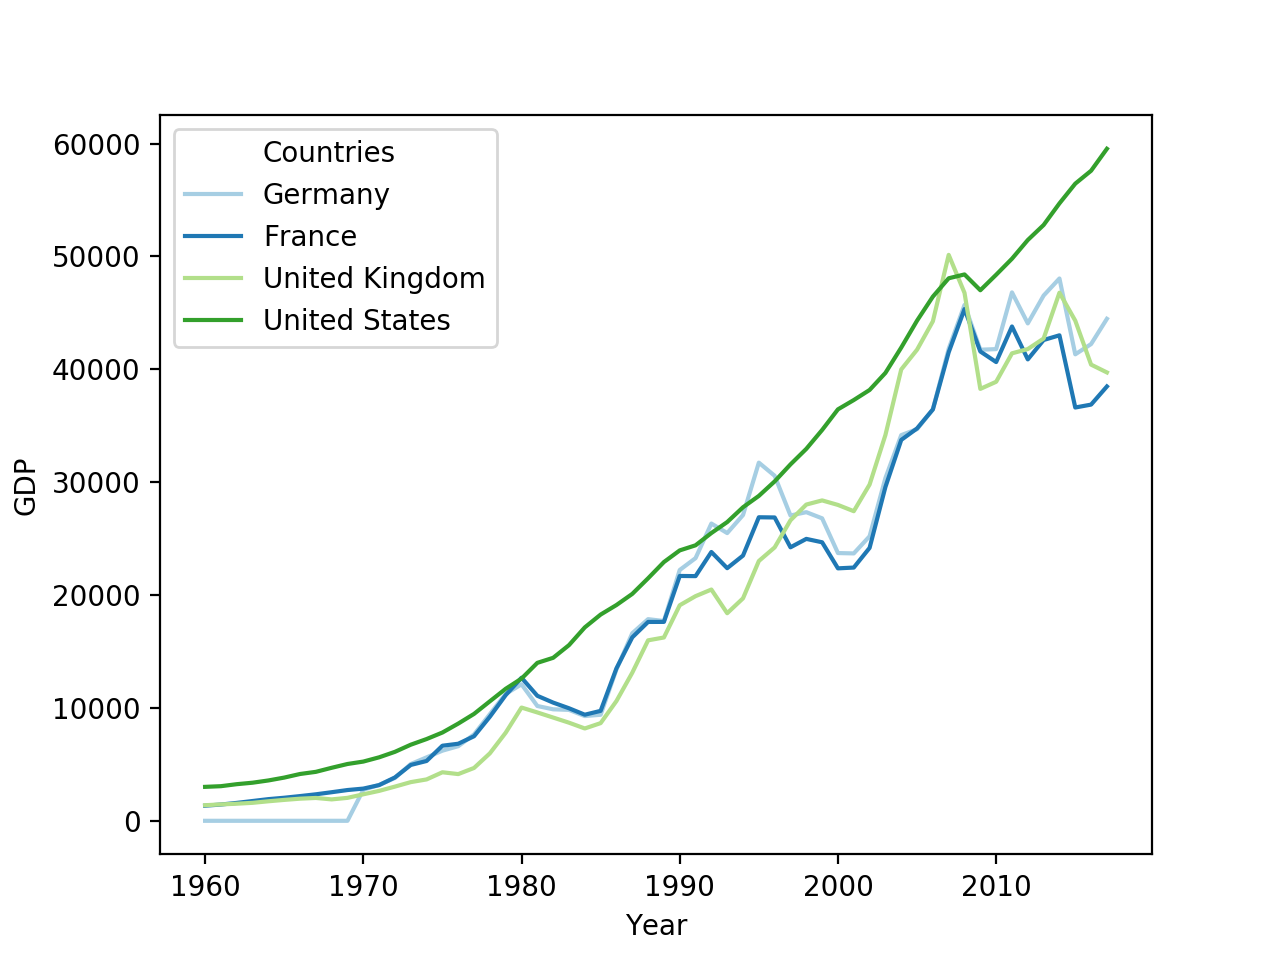

Data behind this chart, as committed beside it:
Name, CountryCode, Indicator, Indicator Code, 1960, 1961, 1962, 1963, 1964, 1965, 1966, 1967, 1968, 1969, 1970, 1971, 1972, 1973, 1974, 1975, 1976, 1977, 1978, 1979
Aruba, ABW, GDP per capita (current US$), NY.GDP.PCAP.CD, 0, 0, 0, 0, 0, 0, 0, 0, 0, 0, 0, 0, 0, 0, 0, 0, 0, 0, 0, 0
Afghanistan, AFG, GDP per capita (current US$), NY.GDP.PCAP.CD, 59.78, 59.88, 58.49, 78.78, 82.21, 101.3, 137.9, 161.3, 129.5, 129.8, 157.2, 160.4, 136.1, 144.1, 174.9, 188, 199, 226, 249.3, 277.9
Angola, AGO, GDP per capita (current US$), NY.GDP.PCAP.CD, 0, 0, 0, 0, 0, 0, 0, 0, 0, 0, 0, 0, 0, 0, 0, 0, 0, 0, 0, 0
Albania, ALB, GDP per capita (current US$), NY.GDP.PCAP.CD, 0, 0, 0, 0, 0, 0, 0, 0, 0, 0, 0, 0, 0, 0, 0, 0, 0, 0, 0, 0
Andorra, AND, GDP per capita (current US$), NY.GDP.PCAP.CD, 0, 0, 0, 0, 0, 0, 0, 0, 0, 0, 3239, 3498, 4217, 5342, 6320, 7169, 7152, 7751, 9130, 11821
Arab World, ARB, GDP per capita (current US$), NY.GDP.PCAP.CD, 0, 0, 0, 0, 0, 0, 0, 0, 221.3, 236.4, 259, 292, 338.8, 417.3, 770.6, 827.3, 996.6, 1113, 1183, 1550
United Arab Emirates, ARE, GDP per capita (current US$), NY.GDP.PCAP.CD, 0, 0, 0, 0, 0, 0, 0, 0, 0, 0, 0, 0, 0, 0, 0, 26556, 29698, 33246, 27897, 32798
Argentina, ARG, GDP per capita (current US$), NY.GDP.PCAP.CD, 0, 0, 1149, 845.1, 1166, 1272, 1266, 1058, 1137, 1324, 1317, 1366, 1401, 2084, 2825, 2012, 1933, 2113, 2129, 2501
Armenia, ARM, GDP per capita (current US$), NY.GDP.PCAP.CD, 0, 0, 0, 0, 0, 0, 0, 0, 0, 0, 0, 0, 0, 0, 0, 0, 0, 0, 0, 0
American Samoa, ASM, GDP per capita (current US$), NY.GDP.PCAP.CD, 0, 0, 0, 0, 0, 0, 0, 0, 0, 0, 0, 0, 0, 0, 0, 0, 0, 0, 0, 0
Antigua and Barbuda, ATG, GDP per capita (current US$), NY.GDP.PCAP.CD, 0, 0, 0, 0, 0, 0, 0, 0, 0, 0, 0, 0, 0, 0, 0, 0, 0, 1063, 1199, 1484
Australia, AUS, GDP per capita (current US$), NY.GDP.PCAP.CD, 1807, 1874, 1851, 1964, 2128, 2277, 2340, 2576, 2719, 2986, 3299, 3489, 3943, 4762, 6472, 6993, 7475, 7763, 8240, 9279
Austria, AUT, GDP per capita (current US$), NY.GDP.PCAP.CD, 935.5, 1032, 1088, 1167, 1269, 1375, 1487, 1570, 1678, 1825, 2059, 2381, 2924, 3891, 4631, 5286, 5678, 6811, 8205, 9794
Azerbaijan, AZE, GDP per capita (current US$), NY.GDP.PCAP.CD, 0, 0, 0, 0, 0, 0, 0, 0, 0, 0, 0, 0, 0, 0, 0, 0, 0, 0, 0, 0
Burundi, BDI, GDP per capita (current US$), NY.GDP.PCAP.CD, 70.35, 71.49, 73.78, 78.9, 86.6, 51.66, 52.48, 55.13, 55.24, 56.08, 70.24, 72.13, 69.64, 85.05, 95.41, 114.7, 119.9, 143.3, 155.9, 195
Belgium, BEL, GDP per capita (current US$), NY.GDP.PCAP.CD, 1274, 1350, 1439, 1535, 1702, 1836, 1958, 2087, 2222, 2458, 2781, 3099, 3852, 4927, 5764, 6737, 7282, 8472, 10345, 11874
Benin, BEN, GDP per capita (current US$), NY.GDP.PCAP.CD, 93.02, 95.57, 94.46, 99.86, 104.3, 110.1, 112.9, 112, 116.9, 116, 114.6, 112.6, 134.8, 162, 174, 207.3, 208.7, 218.5, 263.6, 327.8
Burkina Faso, BFA, GDP per capita (current US$), NY.GDP.PCAP.CD, 68.42, 71.56, 76.52, 78.37, 80.47, 81.73, 82.55, 84.36, 84.73, 86.52, 81.5, 84.29, 99.33, 113.8, 124.4, 152.7, 155.6, 176.8, 225.9, 262.1
Bangladesh, BGD, GDP per capita (current US$), NY.GDP.PCAP.CD, 88.69, 97.14, 99.58, 101.3, 99.5, 105.8, 111.7, 121.7, 121.5, 133.6, 138.2, 131.8, 93.02, 117.7, 179, 272.7, 138.6, 128.8, 172.4, 196.4
Bulgaria, BGR, GDP per capita (current US$), NY.GDP.PCAP.CD, 0, 0, 0, 0, 0, 0, 0, 0, 0, 0, 0, 0, 0, 0, 0, 0, 0, 0, 0, 0
Bahrain, BHR, GDP per capita (current US$), NY.GDP.PCAP.CD, 0, 0, 0, 0, 0, 0, 0, 0, 0, 0, 0, 0, 0, 0, 0, 0, 0, 0, 0, 0
Bahamas, The, BHS, GDP per capita (current US$), NY.GDP.PCAP.CD, 1550, 1651, 1753, 1867, 1995, 2145, 2323, 2557, 2805, 3215, 3179, 3298, 3323, 3697, 3417, 3156, 3329, 3617, 4131, 5532
Bosnia and Herzegovina, BIH, GDP per capita (current US$), NY.GDP.PCAP.CD, 0, 0, 0, 0, 0, 0, 0, 0, 0, 0, 0, 0, 0, 0, 0, 0, 0, 0, 0, 0
Belarus, BLR, GDP per capita (current US$), NY.GDP.PCAP.CD, 0, 0, 0, 0, 0, 0, 0, 0, 0, 0, 0, 0, 0, 0, 0, 0, 0, 0, 0, 0
Belize, BLZ, GDP per capita (current US$), NY.GDP.PCAP.CD, 304.9, 316.4, 327.1, 336.9, 351.2, 377.6, 406.1, 420.4, 387, 396.7, 435.7, 474.4, 519.6, 605.9, 786.1, 886, 717, 858.8, 980.8, 1074
Bermuda, BMU, GDP per capita (current US$), NY.GDP.PCAP.CD, 1902, 1962, 2020, 2020, 2200, 2282, 2631, 2983, 2830, 3054, 3387, 3866, 4343, 5009, 5854, 6509, 7261, 8371, 8877, 9613
Bolivia, BOL, GDP per capita (current US$), NY.GDP.PCAP.CD, 101.2, 108, 115.9, 122.4, 135.2, 148.5, 161.1, 178.4, 198.4, 210.6, 225.7, 238.1, 267.7, 263.2, 428.4, 480.1, 533.6, 616.7, 702.4, 808.4
Brazil, BRA, GDP per capita (current US$), NY.GDP.PCAP.CD, 210, 204.9, 260.2, 292, 261.3, 261, 315.3, 346.9, 374.1, 403.1, 444, 503.5, 584.6, 772.8, 1001, 1150, 1385, 1561, 1737, 1901
Barbados, BRB, GDP per capita (current US$), NY.GDP.PCAP.CD, 0, 0, 0, 0, 0, 0, 0, 0, 0, 0, 0, 0, 0, 0, 1275, 1635, 1762, 1990, 2211, 2669
Brunei Darussalam, BRN, GDP per capita (current US$), NY.GDP.PCAP.CD, 0, 0, 0, 0, 0, 1113, 1237, 1236, 1363, 1304, 1382, 1455, 1906, 2915, 6921, 7226, 8459, 9914, 10712, 14941
Bhutan, BTN, GDP per capita (current US$), NY.GDP.PCAP.CD, 0, 0, 0, 0, 0, 0, 0, 0, 0, 0, 0, 0, 0, 0, 0, 0, 0, 0, 0, 0
Botswana, BWA, GDP per capita (current US$), NY.GDP.PCAP.CD, 57.98, 61.24, 64.71, 67.38, 71.65, 76.68, 83.73, 92.63, 101.5, 114.8, 138.4, 176.7, 222.5, 317.7, 384.4, 430.1, 433.7, 506.3, 636.5, 850.3
Central African Republic, CAF, GDP per capita (current US$), NY.GDP.PCAP.CD, 74.6, 80.52, 79.97, 81.59, 87.86, 91.32, 93.84, 95.32, 109.2, 104.9, 103.4, 108, 121.2, 140, 142.4, 187.7, 218.8, 240.4, 282.4, 315.9
Canada, CAN, GDP per capita (current US$), NY.GDP.PCAP.CD, 2295, 2231, 2255, 2355, 2530, 2740, 3011, 3173, 3411, 3704, 4122, 4586, 5142, 5871, 7043, 7490, 8784, 8893, 9096, 10012
Central Europe and the Baltics, CEB, GDP per capita (current US$), NY.GDP.PCAP.CD, 0, 0, 0, 0, 0, 0, 0, 0, 0, 0, 0, 0, 0, 0, 0, 0, 0, 0, 0, 0
Switzerland, CHE, GDP per capita (current US$), NY.GDP.PCAP.CD, 1787, 1971, 2131, 2294, 2501, 2620, 2785, 2961, 3122, 3345, 0, 0, 0, 0, 0, 0, 0, 0, 0, 0
Channel Islands, CHI, GDP per capita (current US$), NY.GDP.PCAP.CD, 0, 0, 0, 0, 0, 0, 0, 0, 0, 0, 0, 0, 0, 0, 0, 0, 0, 0, 0, 0
Chile, CHL, GDP per capita (current US$), NY.GDP.PCAP.CD, 532.6, 584.2, 671.4, 687.3, 709.6, 699.4, 803.1, 779.5, 780, 893.2, 954.2, 1117, 1195, 1668, 1579, 730.4, 975.5, 1297, 1463, 1965
China, CHN, GDP per capita (current US$), NY.GDP.PCAP.CD, 89.52, 75.81, 70.91, 74.31, 85.5, 98.49, 104.3, 96.59, 91.47, 100.1, 113.2, 118.7, 131.9, 157.1, 160.1, 178.3, 165.4, 185.4, 156.4, 184
Cote d'Ivoire, CIV, GDP per capita (current US$), NY.GDP.PCAP.CD, 153.5, 167.4, 168, 190.4, 221.5, 212.8, 228.2, 232.6, 265, 270.8, 277.6, 289.1, 322.3, 417.1, 486.9, 589.2, 673.4, 864.3, 1041, 1152
Cameroon, CMR, GDP per capita (current US$), NY.GDP.PCAP.CD, 119.5, 124.4, 129.5, 131.1, 138.6, 140.9, 144.3, 154.2, 169.6, 181.1, 177.7, 184.2, 208.1, 249.1, 310.9, 369.1, 401.1, 426.6, 542.9, 694.7
Congo, Dem. Rep., COD, GDP per capita (current US$), NY.GDP.PCAP.CD, 220.3, 197.4, 235.6, 377.4, 170.5, 232.8, 253.8, 184.1, 206.7, 258.6, 243.8, 272.1, 292.3, 362.9, 430.7, 447, 409.5, 509.1, 616, 587.2
Congo, Rep., COG, GDP per capita (current US$), NY.GDP.PCAP.CD, 127, 142.5, 152.5, 153.5, 161.1, 167.5, 181.2, 189.7, 195.1, 200, 201.5, 229, 283.1, 362.3, 379.4, 482.4, 460.7, 453.7, 506.2, 670.8
Colombia, COL, GDP per capita (current US$), NY.GDP.PCAP.CD, 244.6, 267.4, 283.2, 268.2, 321.5, 300.9, 275.3, 286.8, 285.1, 300.1, 326.3, 345.9, 374.6, 435.7, 511, 529.1, 605.8, 751.6, 877.8, 1030
Comoros, COM, GDP per capita (current US$), NY.GDP.PCAP.CD, 0, 0, 0, 0, 0, 0, 0, 0, 0, 0, 0, 0, 0, 0, 0, 0, 0, 0, 0, 0
Cabo Verde, CPV, GDP per capita (current US$), NY.GDP.PCAP.CD, 0, 0, 0, 0, 0, 0, 0, 0, 0, 0, 0, 0, 0, 0, 0, 0, 0, 0, 0, 0
Costa Rica, CRI, GDP per capita (current US$), NY.GDP.PCAP.CD, 380.7, 354.8, 334.5, 344.8, 353, 373, 394.2, 412.7, 443, 474.7, 532.7, 567.4, 636, 766.1, 814.7, 934.9, 1121, 1392, 1555, 1734
Caribbean small states, CSS, GDP per capita (current US$), NY.GDP.PCAP.CD, 446.7, 475.2, 493, 514.9, 545.9, 578.7, 619.1, 655.9, 643.5, 692.4, 752.2, 807.8, 921.5, 996.3, 1279, 1478, 1504, 1728, 1753, 1992
Cuba, CUB, GDP per capita (current US$), NY.GDP.PCAP.CD, 0, 0, 0, 0, 0, 0, 0, 0, 0, 0, 653.2, 779.6, 901.4, 1088, 1224, 1380, 1445, 1474, 1838, 2003
Curacao, CUW, GDP per capita (current US$), NY.GDP.PCAP.CD, 0, 0, 0, 0, 0, 0, 0, 0, 0, 0, 0, 0, 0, 0, 0, 0, 0, 0, 0, 0
Cayman Islands, CYM, GDP per capita (current US$), NY.GDP.PCAP.CD, 0, 0, 0, 0, 0, 0, 0, 0, 0, 0, 0, 0, 0, 0, 0, 0, 0, 0, 0, 0
Cyprus, CYP, GDP per capita (current US$), NY.GDP.PCAP.CD, 0, 0, 0, 0, 0, 0, 0, 0, 0, 0, 0, 0, 0, 0, 0, 976.3, 1157, 1476, 1929, 2559
Czech Republic, CZE, GDP per capita (current US$), NY.GDP.PCAP.CD, 0, 0, 0, 0, 0, 0, 0, 0, 0, 0, 0, 0, 0, 0, 0, 0, 0, 0, 0, 0
Germany, DEU, GDP per capita (current US$), NY.GDP.PCAP.CD, 0, 0, 0, 0, 0, 0, 0, 0, 0, 0, 2751, 3180, 3796, 5028, 5618, 6213, 6610, 7654, 9446, 11238
Djibouti, DJI, GDP per capita (current US$), NY.GDP.PCAP.CD, 0, 0, 0, 0, 0, 0, 0, 0, 0, 0, 0, 0, 0, 0, 0, 0, 0, 0, 0, 0
Dominica, DMA, GDP per capita (current US$), NY.GDP.PCAP.CD, 0, 0, 0, 0, 0, 0, 0, 0, 0, 0, 0, 0, 0, 0, 0, 0, 0, 624.9, 769.5, 734.3
Denmark, DNK, GDP per capita (current US$), NY.GDP.PCAP.CD, 1365, 1504, 1681, 1775, 2013, 2244, 2443, 2645, 2713, 3068, 3464, 3845, 4654, 6119, 6771, 7999, 8788, 9784, 11826, 13752
Dominican Republic, DOM, GDP per capita (current US$), NY.GDP.PCAP.CD, 204.1, 192, 234, 258.6, 272.9, 229, 245.9, 250.9, 253.9, 281.2, 329.9, 359.8, 417.5, 479.6, 582.9, 698.9, 748.3, 847.6, 854, 968.8
Algeria, DZA, GDP per capita (current US$), NY.GDP.PCAP.CD, 244.8, 213.5, 171.2, 225.5, 236.6, 248.4, 234.2, 252.4, 280.3, 301, 334.3, 339.4, 439.7, 551.4, 813, 931.1, 1031, 1186, 1448, 1772
East Asia & Pacific (excluding high inco…, EAP, GDP per capita (current US$), NY.GDP.PCAP.CD, 89.77, 78.84, 71.3, 75.28, 85.18, 96.98, 103.3, 97.48, 95.83, 104.7, 113.6, 118.9, 131.5, 161.7, 178.5, 196.9, 196.3, 223.3, 212.8, 242.6
... 204 more rows
